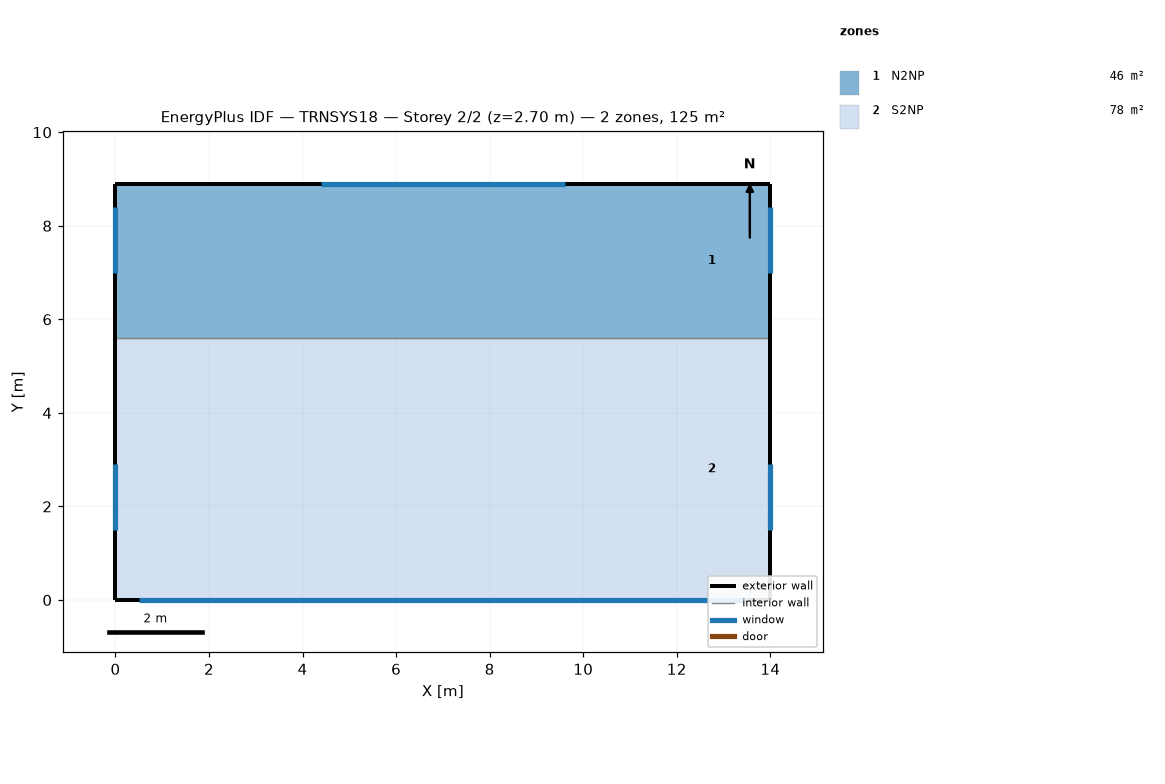
=== STOREY PLAN SPEC (per zone: floor XY polygon, exterior-wall plan segments, windows/doors) ===
zone 1: N2NP  (46.2 m²)
  floor: (14.00, 8.90) (14.00, 5.60) (11.50, 5.60) (11.50, 8.90)
  floor: (9.20, 8.90) (9.20, 5.60) (6.90, 5.60) (6.90, 8.90)
  floor: (6.90, 8.90) (6.90, 5.60) (4.60, 5.60) (4.60, 8.90)
  floor: (4.60, 8.90) (4.60, 5.60) (2.30, 5.60) (2.30, 8.90)
  floor: (2.30, 8.90) (2.30, 5.60) (0.00, 5.60) (0.00, 8.90)
  floor: (11.50, 8.90) (11.50, 5.60) (9.20, 5.60) (9.20, 8.90)
  exterior wall: (0.00, 8.90) – (0.00, 5.60)  [3.3 m]
    window: (0.00, 8.40) – (0.00, 7.00)  [2.1 m²]
  exterior wall: (14.00, 8.90) – (0.00, 8.90)  [14.0 m]
    window: (9.60, 8.90) – (4.40, 8.90)  [7.8 m²]
  exterior wall: (14.00, 5.60) – (14.00, 8.90)  [3.3 m]
    window: (14.00, 7.00) – (14.00, 8.40)  [2.1 m²]
  interior walls: 1
zone 2: S2NP  (78.4 m²)
  floor: (14.00, 5.60) (14.00, 0.00) (11.50, 0.00) (11.50, 5.60)
  floor: (9.20, 5.60) (9.20, 0.00) (6.90, 0.00) (6.90, 5.60)
  floor: (6.90, 5.60) (6.90, 0.00) (4.60, 0.00) (4.60, 5.60)
  floor: (4.60, 5.60) (4.60, 0.00) (2.30, 0.00) (2.30, 5.60)
  floor: (2.30, 5.60) (2.30, 0.00) (0.00, 0.00) (0.00, 5.60)
  floor: (11.50, 5.60) (11.50, 0.00) (9.20, 0.00) (9.20, 5.60)
  exterior wall: (0.00, 0.00) – (14.00, 0.00)  [14.0 m]
    window: (0.50, 0.00) – (13.50, 0.00)  [19.5 m²]
  exterior wall: (0.00, 5.60) – (0.00, 0.00)  [5.6 m]
    window: (0.00, 2.90) – (0.00, 1.50)  [2.1 m²]
  exterior wall: (14.00, 0.00) – (14.00, 5.60)  [5.6 m]
    window: (14.00, 1.50) – (14.00, 2.90)  [2.1 m²]
  interior walls: 1

=== DERIVED (storey summary) ===
Building: TRNSYS18
Storey: 2 of 2  (floor level z = 2.70 m)
Storey gross floor area: 124.6 m²
Zones on this storey: 2
  - N2NP: floor 46.2 m²; exterior wall 20.6 m (55.6 m²); 3 window(s) 12.0 m²; WWR 21.6%
  - S2NP: floor 78.4 m²; exterior wall 25.2 m (68.0 m²); 3 window(s) 23.7 m²; WWR 34.8%
Zone adjacency: (none detected)